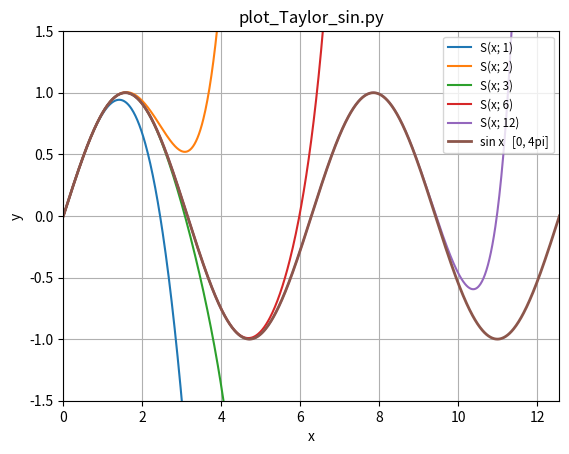

This chart was generated by the following Python code:
"""
Exercise 5.32: Plot Taylor polynomial approximations to sin x
Author: Mohammed Shartaz Mostafa
Warning: This task has been delivered in an earlier course by me. 
"""
from math import factorial
import matplotlib.pyplot as plt
import numpy as np

# a)
def S(x, n):  # Defining the function for calculating the sum
    s = 0
    j = 0
    while j <= n:
        s = s + ((-1)**j) * ((x**(2*j+1))/factorial(2*j+1))
        j += 1
    return s

# b)

x = np.linspace(0, 4*np.pi, 1000)  # Array containing the values for x

plt.title("plot_Taylor_sin.py")
plt.plot(x, S(x,1), label = "S(x; 1)")  # 3rd degree Taylor approximation
plt.plot(x, S(x,2), label = "S(x; 2)")  # 5th degree Taylor approximation
plt.plot(x, S(x,3), label = "S(x; 3)")  # 7th degree Taylor approximation
plt.plot(x, S(x,6), label = "S(x; 6)")  # 13th degree Taylor approximation
plt.plot(x, S(x,12), label = "S(x; 12)")  # 25th degree Taylor approximation
plt.plot(x, np.sin(x), label = "sin x   [0, 4pi]", linewidth = 2)  # Exact function
plt.xlabel("x"); plt.ylabel("y"); plt.grid("on")
plt.legend(loc = "best", fontsize = "small"); plt.axis([0,4*np.pi,-1.5,1.5])
plt.show()

"""
(base) C:Users\dorth\Google Drive\PHYSX\PYT\IN1900\Oblig7>python plot_Taylor_sin.py
C:Users\dorth\Anaconda3\lib\site-packages\matplotlib\cbook\deprecation.py:107: MatplotlibDeprecationWarning: Passing one of 'on', 'true', 'off', 'false' as a boolean is deprecated; use an actual boolean (True/False) instead.
  warnings.warn(message, mplDeprecation, stacklevel=1)
"""